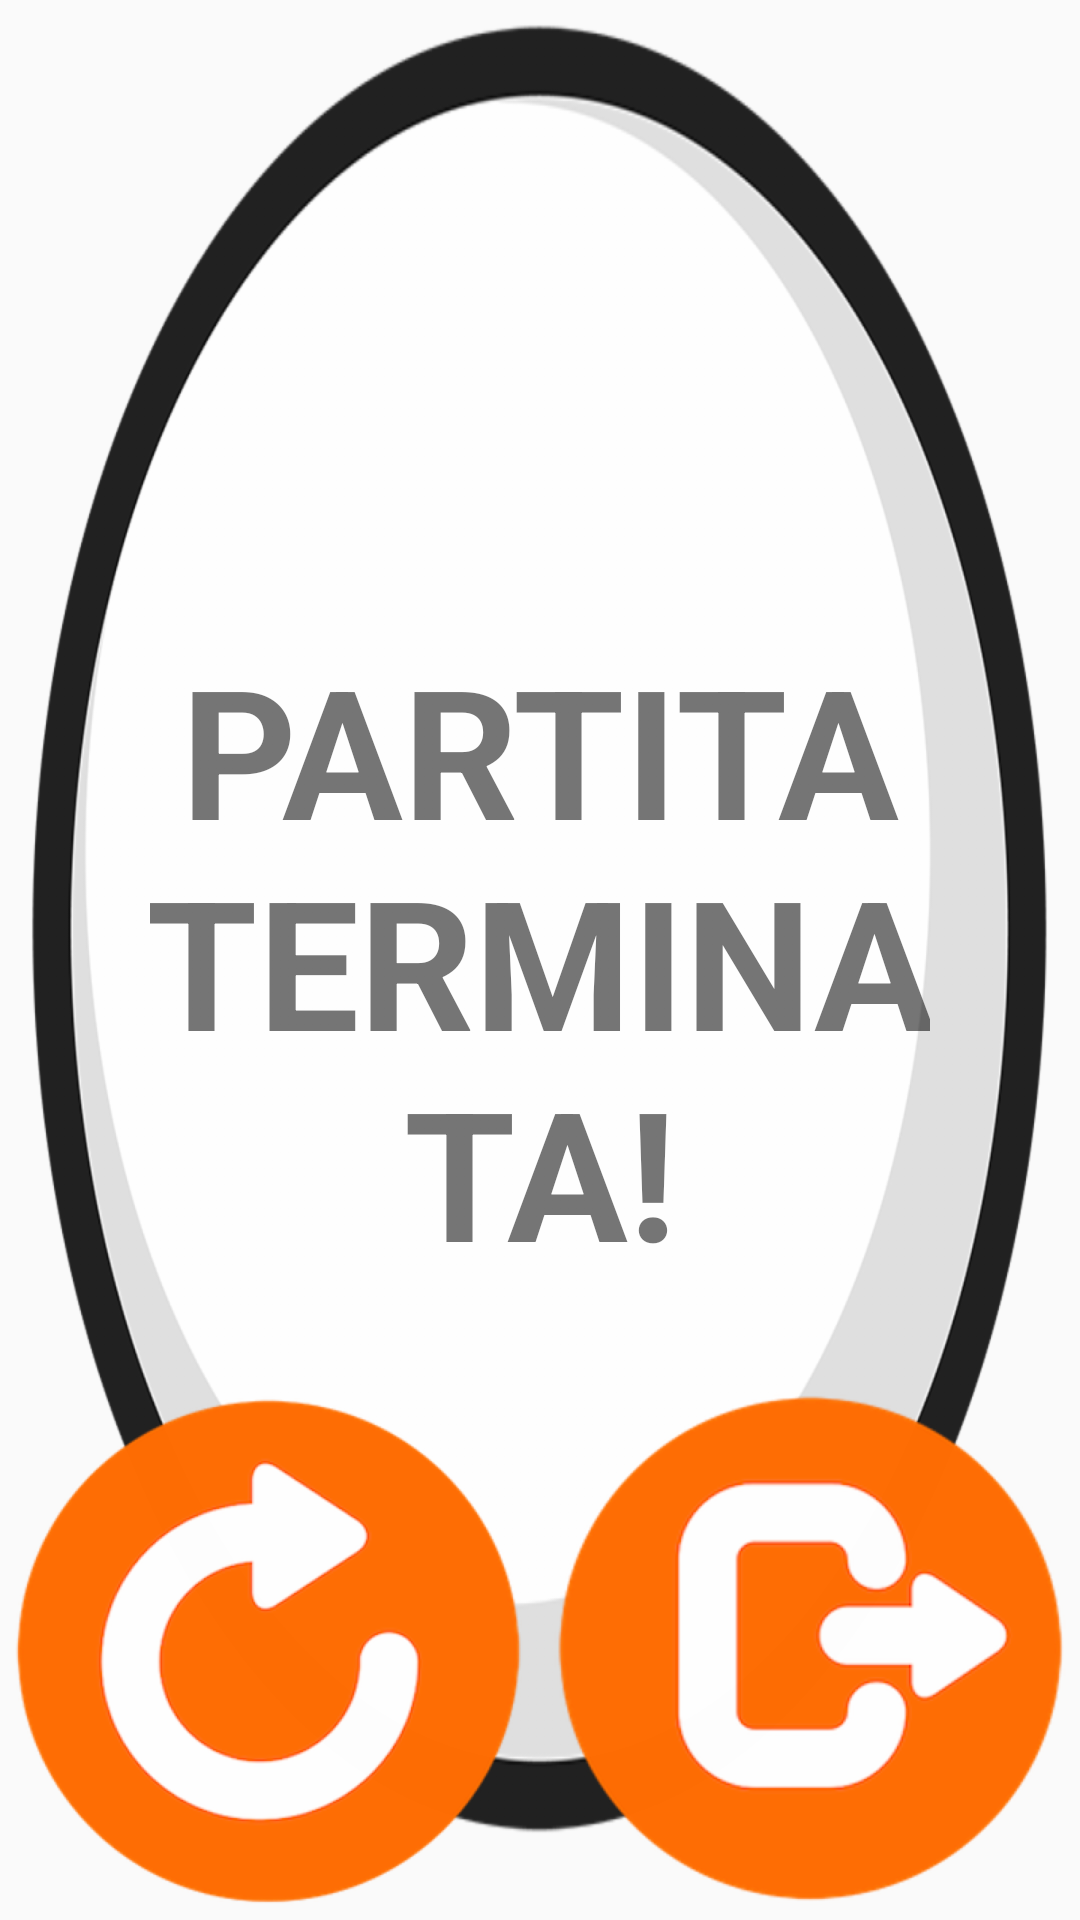

Android layout source for this screen:
<!-- AndroidManifest.xml: application theme AppTheme -->
<!-- res/layout/fragment_end_game_dialog.xml -->
<RelativeLayout xmlns:android="http://schemas.android.com/apk/res/android"
                xmlns:tools="http://schemas.android.com/tools"
                android:layout_width="@dimen/word_confirmed_dialog_width"
                android:layout_height="@dimen/word_confirmed_dialog_height"
                android:background="@drawable/dialog_bg"
                android:gravity="center_horizontal"
                android:orientation="vertical">

<TextView
    android:id="@+id/word_textview"
    android:layout_width="wrap_content"
    android:layout_height="wrap_content"
    android:layout_centerHorizontal="true"
    android:layout_centerVertical="true"
    android:padding="@dimen/dialog_word_padding"
    android:textAllCaps="true"
    android:text="@string/message_end"
    android:gravity="center"
    android:textSize="60dp"
    android:textStyle="bold"
    android:visibility="visible"/>


<ImageButton
    android:id="@+id/repeat_button_dialog"
    android:layout_width="wrap_content"
    android:layout_height="wrap_content"
    android:background="@drawable/repeat_selector"
    android:layout_alignParentBottom="true"
    android:layout_alignParentLeft="true"
    android:layout_alignParentStart="true"/>

<ImageButton
    android:id="@+id/exit_button_dialog"
    android:layout_width="wrap_content"
    android:layout_height="wrap_content"
    android:background="@drawable/exit_selector"
    android:layout_alignParentBottom="true"
    android:layout_alignParentRight="true"
    android:layout_alignParentEnd="true"/>

</RelativeLayout>
<!-- resources referenced by this layout -->
<resources>
  <dimen name="dialog_word_padding">50dp</dimen>
  <dimen name="word_confirmed_dialog_height">500dp</dimen>
  <dimen name="word_confirmed_dialog_width">500dp</dimen>
  <!-- drawable dialog_bg: png bitmap (drawable-hdpi, 43883 bytes) -->
  <!-- drawable exit_selector (drawable) -->
  <?xml version="1.0" encoding="utf-8"?>
  <selector xmlns:android="http://schemas.android.com/apk/res/android">
  
      <item android:drawable="@drawable/exit_pressed" android:state_pressed="true"/>
      <item android:drawable="@drawable/exit"/>
  </selector>
  <!-- drawable repeat_selector (drawable) -->
  <?xml version="1.0" encoding="utf-8"?>
  <selector xmlns:android="http://schemas.android.com/apk/res/android">
  
      <item android:drawable="@drawable/repeat_pressed" android:state_pressed="true"/>
      <item android:drawable="@drawable/repeat"/>
  </selector>
  <string name="message_end">Partita Terminata!</string>
  <style name="AppTheme" parent="Theme.AppCompat.Light">
      </style>
  <!-- drawable exit_pressed: png bitmap (drawable-hdpi, 23609 bytes) -->
  <!-- drawable exit: png bitmap (drawable-hdpi, 22884 bytes) -->
  <!-- drawable repeat_pressed: png bitmap (drawable-hdpi, 26680 bytes) -->
  <!-- drawable repeat: png bitmap (drawable-hdpi, 23274 bytes) -->
</resources>
